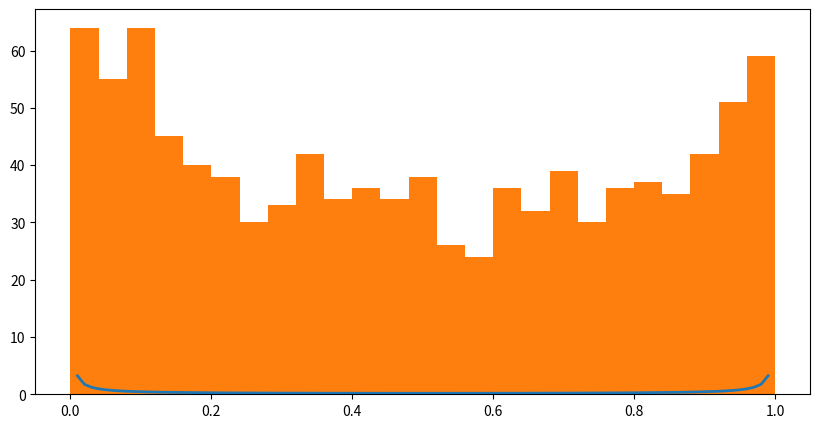

The script that saved this image: (Note: this script raises an exception after producing the figure.)
import numpy as np
import scipy.special as ss
import matplotlib.pyplot as plt

def beta_s(x, a, b):
    return x**(a-1)*(1-x)**(b-1)
def beta(x, a, b):
    return beta_s(x, a, b)/ss.beta(a, b)

def plot_mcmc(a, b):
    cur = np.random.rand()
    states = [cur]
    for i in range(10**5):
        nex, u = np.random.rand(),np.random.rand()
        if u < np.min((beta_s(nex, a, b)/beta_s(cur, a, b), 1)):
            states.append(nex)
            cur = nex
    x = np.arange(0, 1, .01)
    plt.figure(figsize=(10, 5))
    plt.plot(x, beta(x, a, b), lw=2, label='real dist: a={}, b={}'.format(a, b))
    plt.hist(states[-1000:], 25, normed=True, label='simu mcmc: a={}, b={}'.format(a, b))
    plt.show()

if __name__ == '__main__':
    plot_mcmc(0.1, 0.1)
    plot_mcmc(1, 1)
    plot_mcmc(2, 3)